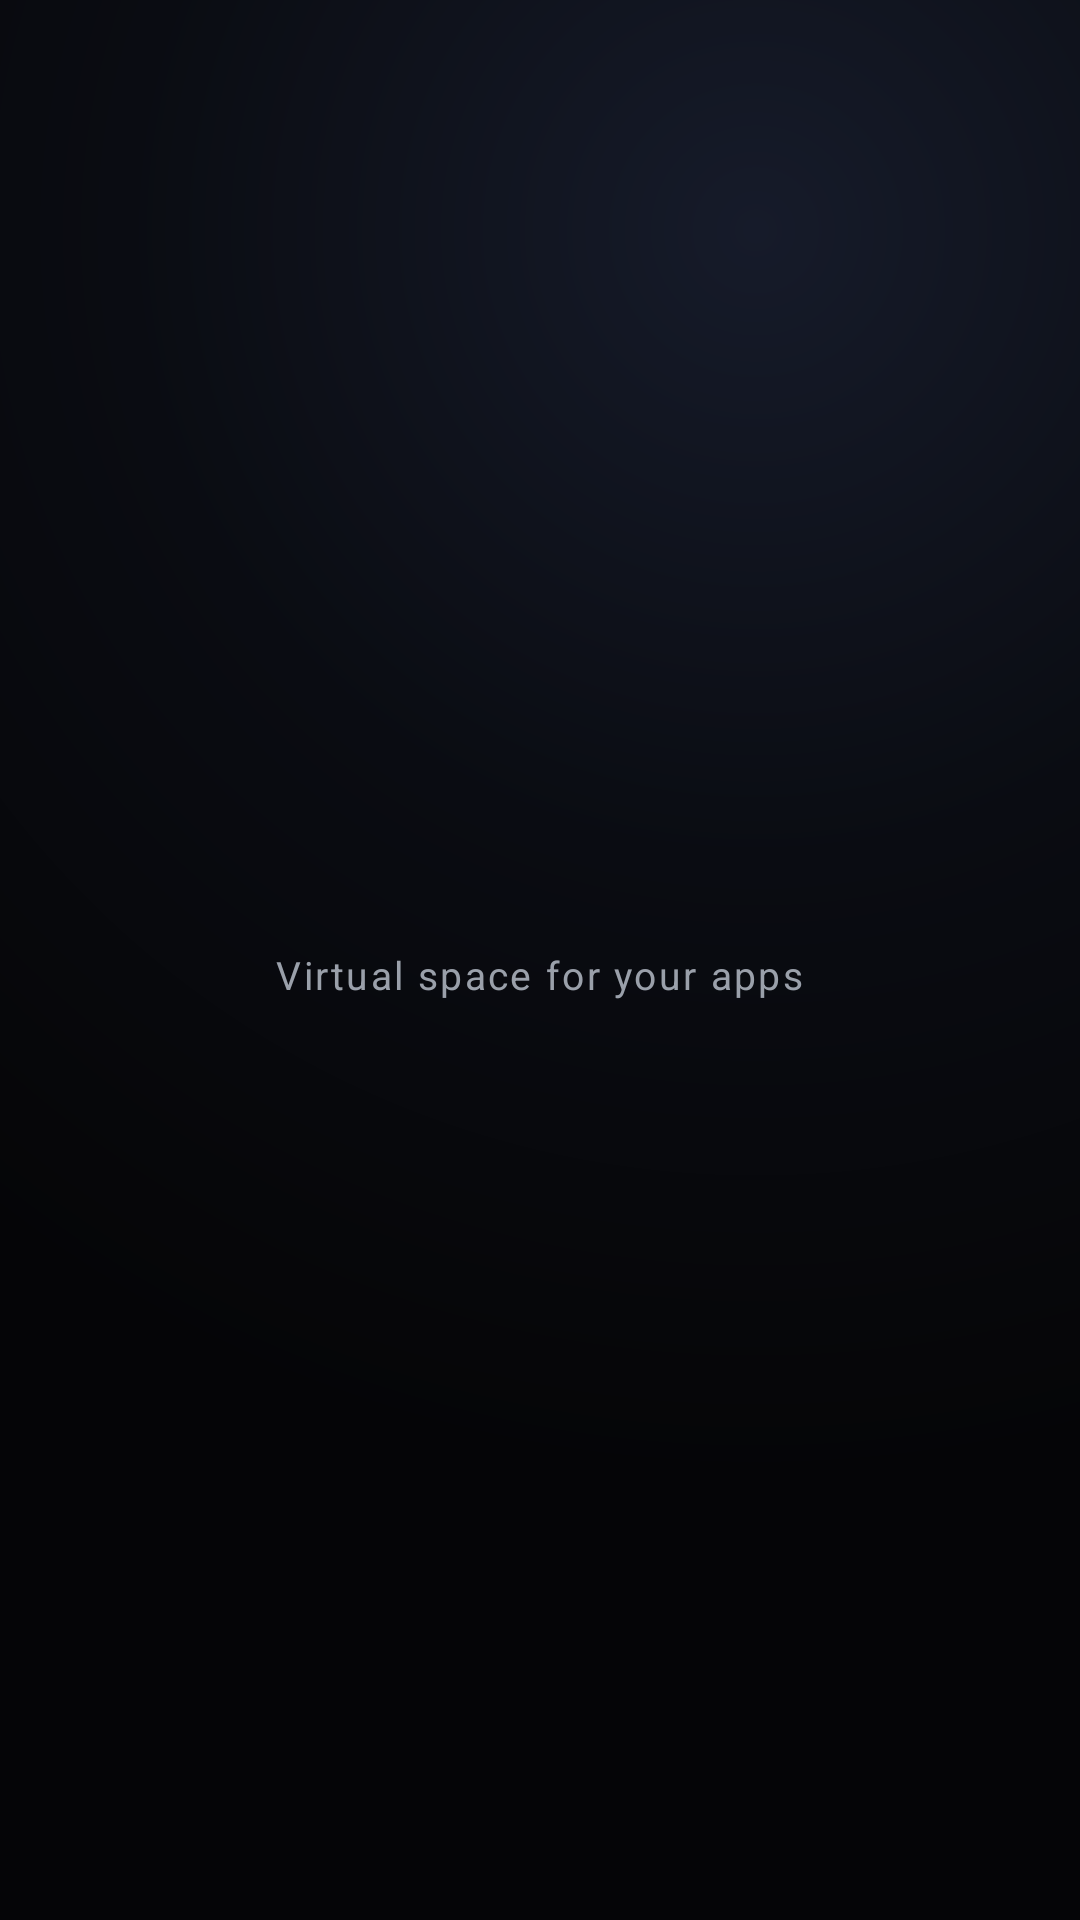

The Android layout XML behind this screen, and the referenced resources:
<!-- AndroidManifest.xml: activity theme Theme.EclipsBox.Splash -->
<!-- res/layout/activity_splash.xml -->
<?xml version="1.0" encoding="utf-8"?>
<FrameLayout xmlns:android="http://schemas.android.com/apk/res/android"
    android:layout_width="match_parent"
    android:layout_height="match_parent"
    android:background="@drawable/bg_gradient">

    <ImageView
        android:layout_width="match_parent"
        android:layout_height="match_parent"
        android:alpha="0.95"
        android:importantForAccessibility="no"
        android:scaleType="centerCrop"
        android:src="@drawable/splash_bg" />

    <LinearLayout
        android:layout_width="wrap_content"
        android:layout_height="wrap_content"
        android:layout_gravity="center"
        android:gravity="center"
        android:orientation="vertical">

        <ImageView
            android:layout_width="240dp"
            android:layout_height="wrap_content"
            android:adjustViewBounds="true"
            android:contentDescription="@string/app_name"
            android:src="@drawable/logo_wordmark" />

        <TextView
            android:layout_width="wrap_content"
            android:layout_height="wrap_content"
            android:layout_marginTop="10dp"
            android:letterSpacing="0.06"
            android:text="@string/tagline"
            android:textColor="@color/text_secondary"
            android:textSize="13sp" />
    </LinearLayout>

    <ProgressBar
        android:layout_width="28dp"
        android:layout_height="28dp"
        android:layout_gravity="center_horizontal|bottom"
        android:layout_marginBottom="72dp"
        android:indeterminateTint="@color/corona_gold" />
</FrameLayout>
<!-- resources referenced by this layout -->
<resources>
  <color name="corona_gold">#FFCC66</color>
  <color name="text_secondary">#9AA0AA</color>
  <!-- drawable bg_gradient (drawable) -->
  <?xml version="1.0" encoding="utf-8"?>
  <shape xmlns:android="http://schemas.android.com/apk/res/android"
      android:shape="rectangle">
      <gradient
          android:type="radial"
          android:gradientRadius="420dp"
          android:centerX="0.7"
          android:centerY="0.12"
          android:startColor="#161B2A"
          android:centerColor="#0A0C12"
          android:endColor="#050507" />
  </shape>
  <string name="app_name">EclipsBox</string>
  <string name="tagline">Virtual space for your apps</string>
  <style name="Theme.EclipsBox.Splash" parent="Theme.EclipsBox">
          <item name="android:windowBackground">@color/eclipse_space</item>
      </style>
  <style name="Theme.EclipsBox" parent="Theme.MaterialComponents.NoActionBar">
          <item name="colorPrimary">@color/corona_gold</item>
          <item name="colorPrimaryVariant">@color/corona_amber</item>
          <item name="colorOnPrimary">@color/eclipse_black</item>
          <item name="colorSecondary">@color/indigo</item>
          <item name="colorSecondaryVariant">@color/indigo_dim</item>
          <item name="colorOnSecondary">@color/text_primary</item>
  
          <item name="android:colorBackground">@color/eclipse_space</item>
          <item name="colorSurface">@color/panel_glass</item>
          <item name="colorOnSurface">@color/text_primary</item>
          <item name="colorError">@color/danger</item>
  
          <item name="android:windowBackground">@color/eclipse_space</item>
          <item name="android:statusBarColor">@android:color/transparent</item>
          <item name="android:navigationBarColor">@color/eclipse_space</item>
          <item name="android:windowDrawsSystemBarBackgrounds">true</item>
  
          <item name="android:textColorPrimary">@color/text_primary</item>
          <item name="android:textColorSecondary">@color/text_secondary</item>
  
          <item name="materialCardViewStyle">@style/Widget.EclipsBox.Card</item>
      </style>
  <color name="eclipse_space">#050507</color>
  <color name="corona_amber">#F5A623</color>
  <color name="eclipse_black">#0A0B0F</color>
  <color name="indigo">#5B5BFF</color>
  <color name="indigo_dim">#3A3AD0</color>
  <color name="text_primary">#F5F3EF</color>
  <color name="panel_glass">#14161C</color>
  <color name="danger">#FF5C5C</color>
  <style name="Widget.EclipsBox.Card" parent="Widget.MaterialComponents.CardView">
          <item name="cardBackgroundColor">@color/panel_glass</item>
          <item name="cardCornerRadius">20dp</item>
          <item name="cardElevation">0dp</item>
          <item name="strokeColor">@color/stroke_soft</item>
          <item name="strokeWidth">1dp</item>
          <item name="rippleColor">@color/corona_gold</item>
      </style>
  <color name="stroke_soft">#2A2E38</color>
</resources>
